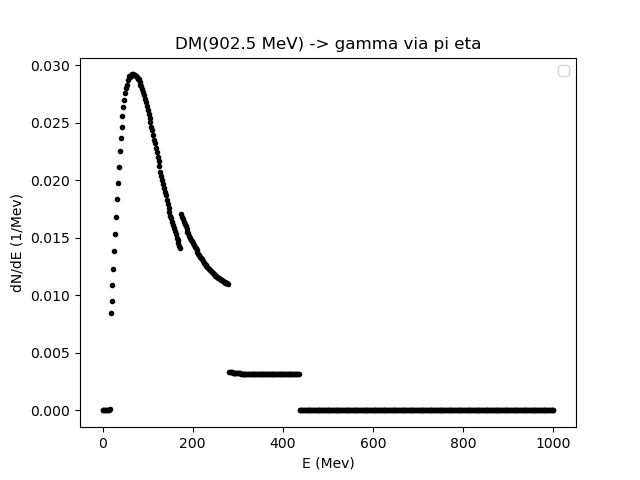

The file beside this chart, header and first rows:
0.01, 2.0139879759519035, 4.017975951903807, 6.021963927855711, 8.025951903807615, 10.02993987975952, 12.033927855711422, 14.037915831663325, 16.04190380761523, 18.045891783567136, 20.04987975951904, 22.05386773547094, 24.057855711422846, 26.06184368737475, 28.06583166332665, 30.069819639278556, 32.07380761523046, 34.07779559118236, 36.081783567134266, 38.08577154308617, 40.089759519038076, 42.09374749498998, 44.09773547094188, 46.101723446893786
0.0, 0.0, 0.0, 0.0, 0.0, 0.0, 0.0, 0.0, 0.000139, 0.008473, 0.009529, 0.01089, 0.01229, 0.01385, 0.01533, 0.01678, 0.01838, 0.01976, 0.02119, 0.02257, 0.02365, 0.02467, 0.0256, 0.02637
